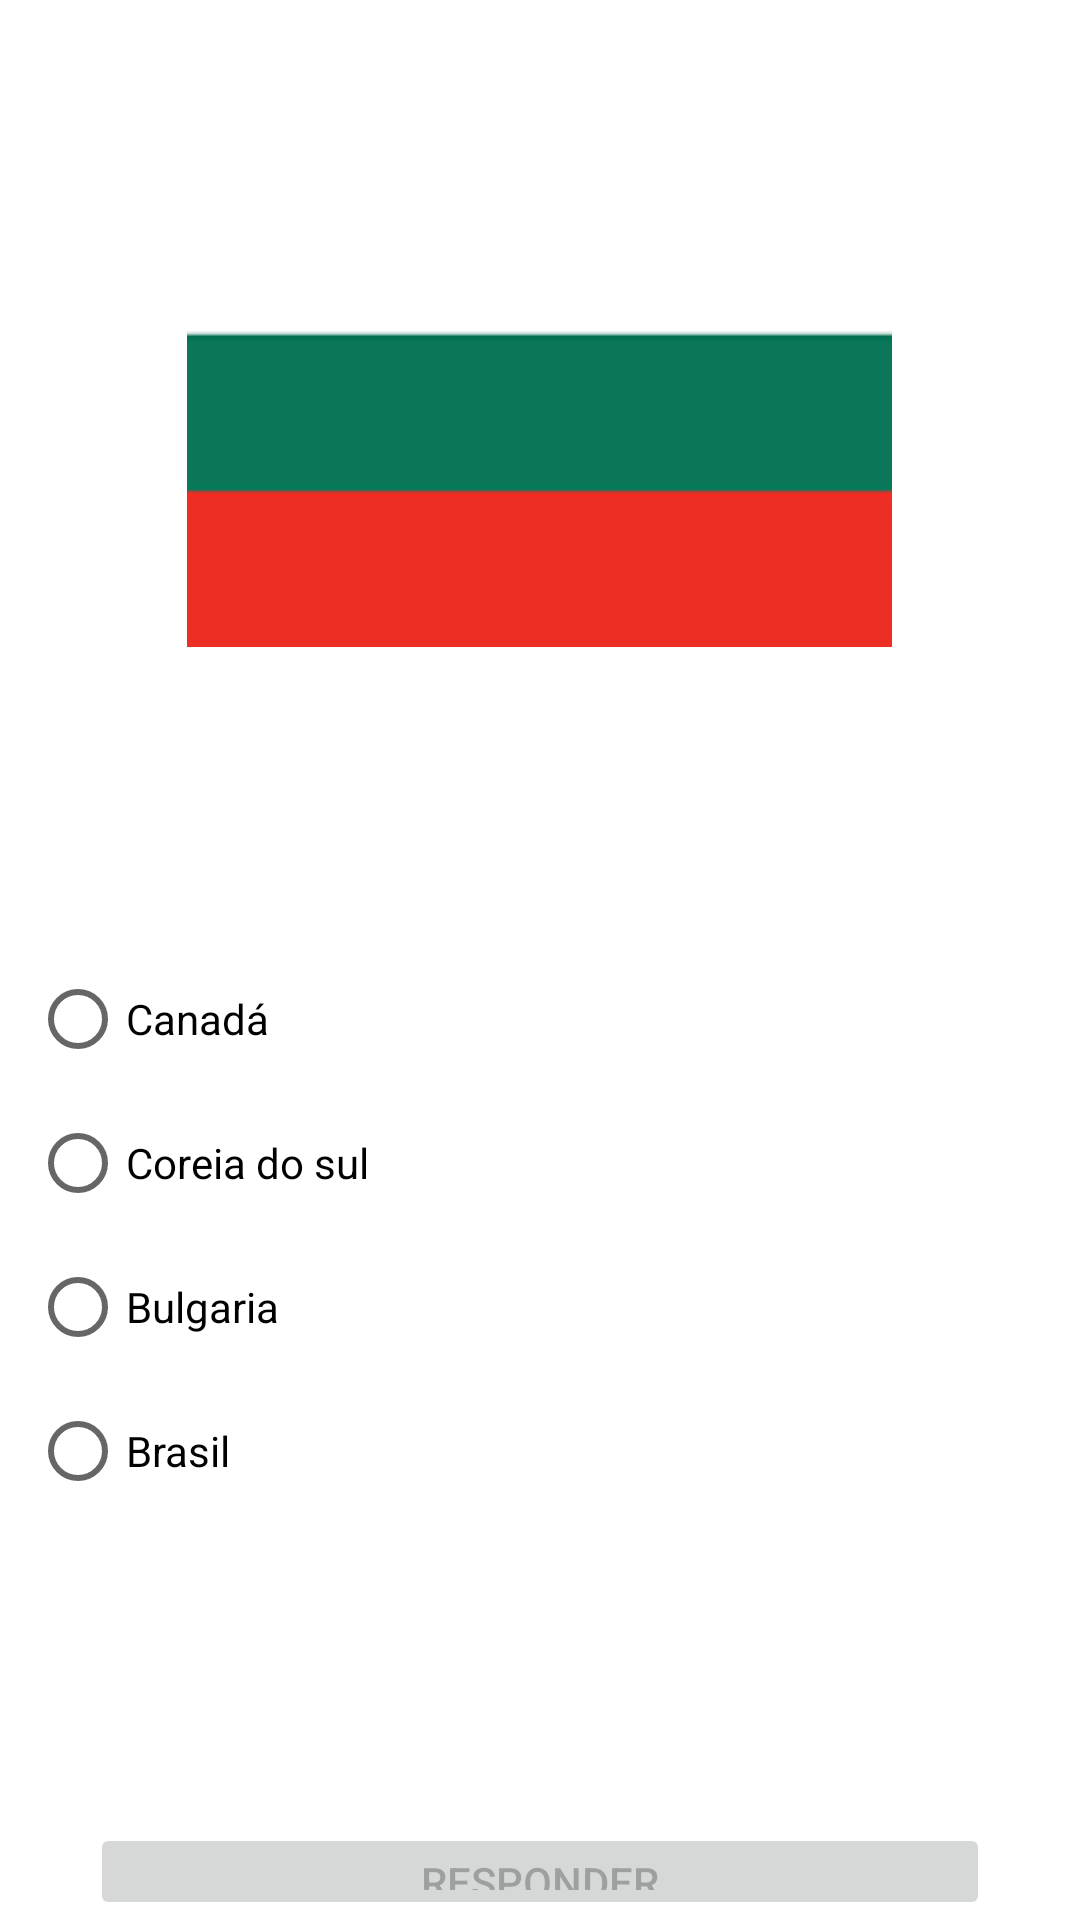

Produce the Android XML layout that renders to this screen, including the resource entries it uses.
<!-- AndroidManifest.xml: application theme Theme.QuizBandeiraAndroid -->
<!-- res/layout/activity_screen_bulgaria.xml -->
<?xml version="1.0" encoding="utf-8"?>
<androidx.constraintlayout.widget.ConstraintLayout xmlns:android="http://schemas.android.com/apk/res/android"
    xmlns:app="http://schemas.android.com/apk/res-auto"
    xmlns:tools="http://schemas.android.com/tools"
    android:layout_width="match_parent"
    android:layout_height="match_parent"
    tools:context=".ScreenBulgaria">

    <LinearLayout
        android:layout_width="match_parent"
        android:layout_height="match_parent"
        android:orientation="vertical"
        android:paddingTop="30dp">

        <TextView
            android:id="@+id/textTitle"
            android:layout_width="match_parent"
            android:layout_height="wrap_content"
            android:gravity="center_horizontal"
            android:text="@string/title_quiz"
            android:textColor="@color/white"
            android:textSize="16sp" />

        <ImageView
            android:id="@+id/imageView3"
            android:layout_width="wrap_content"
            android:layout_height="wrap_content"
            android:layout_gravity="center_horizontal"
            android:layout_marginTop="10dp"
            android:layout_marginBottom="100dp"
            app:srcCompat="@drawable/bulgaria" />

        <RadioGroup
            android:id="@+id/rbgContent"
            android:layout_width="match_parent"
            android:layout_height="wrap_content"
            android:layout_marginLeft="10dp"
            android:layout_marginRight="10dp"
            android:layout_marginBottom="100dp">

            <RadioButton
                android:id="@+id/rbBrazil"
                android:layout_width="match_parent"
                android:layout_height="wrap_content"
                android:onClick="OnRadioButtonClicked"
                android:text="Canadá" />

            <RadioButton
                android:id="@+id/radioButton3"
                android:layout_width="match_parent"
                android:layout_height="wrap_content"
                android:onClick="OnRadioButtonClicked"
                android:text="Coreia do sul" />

            <RadioButton
                android:id="@+id/rbBulgaria"
                android:layout_width="match_parent"
                android:layout_height="wrap_content"
                android:onClick="OnRadioButtonClicked"
                android:text="Bulgaria" />

            <RadioButton
                android:id="@+id/radioButton5"
                android:layout_width="match_parent"
                android:layout_height="wrap_content"
                android:onClick="OnRadioButtonClicked"
                android:text="Brasil" />

        </RadioGroup>

        <Button
            android:id="@+id/btnResponse"
            android:layout_width="match_parent"
            android:layout_height="wrap_content"
            android:layout_marginLeft="30dp"
            android:layout_marginRight="30dp"
            android:enabled="false"
            android:onClick="Confirm"
            android:text="Responder" />

    </LinearLayout>
</androidx.constraintlayout.widget.ConstraintLayout>
<!-- resources referenced by this layout -->
<resources>
  <!-- drawable bulgaria: png bitmap (drawable, 430 bytes) -->
  <string name="title_quiz">Que país é esse?</string>
  <style name="Theme.QuizBandeiraAndroid" parent="Theme.MaterialComponents.DayNight.DarkActionBar">
          
          <item name="colorPrimary">@color/purple_500</item>
          <item name="colorPrimaryVariant">@color/purple_700</item>
          <item name="colorOnPrimary">@color/white</item>
          
          <item name="colorSecondary">@color/teal_200</item>
          <item name="colorSecondaryVariant">@color/teal_700</item>
          <item name="colorOnSecondary">@color/black</item>
          
          <item name="android:statusBarColor">@color/purple_700</item>
          
      </style>
  <!-- not gathered from this repository: default colours our renderer supplied (Android Studio template values) -->
  <color name="purple_500">#FF6200EE</color>
  <color name="purple_700">#FF3700B3</color>
  <color name="teal_200">#FF03DAC5</color>
  <color name="teal_700">#FF018786</color>
  <color name="black">#FF000000</color>
  <color name="white">#FFFFFFFF</color>
</resources>
